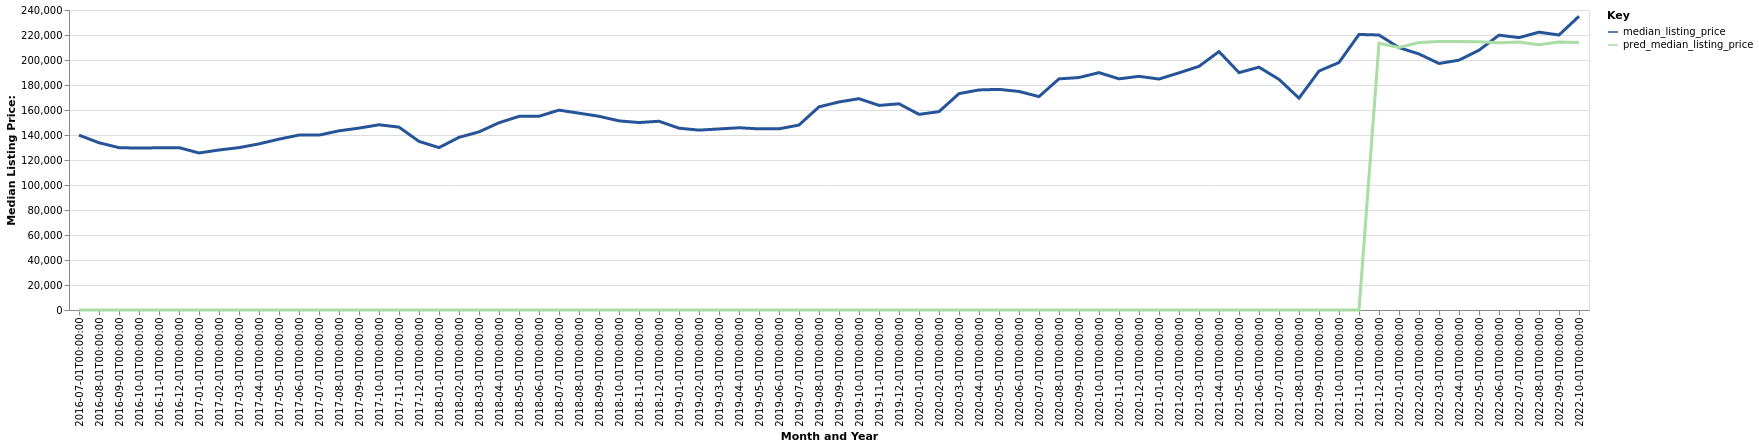

The data file committed next to this chart (first rows):
date, time_idx, median_listing_price, thirty_year_interest_rate_five, month, county_name, active_listing_count, pred_median_listing_price, month_year
2016-07-01, 0, 139900, 3.72, 7, Russellville, AR, 389.0, 0, Jul-2016
2016-08-01, 1, 133800, 3.73, 8, Russellville, AR, 387.0, 0, Aug-2016
2016-09-01, 2, 129900, 3.66, 9, Russellville, AR, 361.0, 0, Sep-2016
2016-10-01, 3, 129500, 3.64, 10, Russellville, AR, 359.0, 0, Oct-2016
2016-11-01, 4, 129800, 3.66, 11, Russellville, AR, 355.0, 0, Nov-2016
2016-12-01, 5, 129900, 3.48, 12, Russellville, AR, 350.0, 0, Dec-2016
2017-01-01, 6, 125625, 3.45, 1, Russellville, AR, 327.0, 0, Jan-2017
2017-02-01, 7, 128000, 3.5, 2, Russellville, AR, 337.0, 0, Feb-2017
2017-03-01, 8, 129900, 3.52, 3, Russellville, AR, 352.0, 0, Mar-2017
2017-04-01, 9, 132900, 4.03, 4, Russellville, AR, 368.0, 0, Apr-2017
2017-05-01, 10, 136675, 4.32, 5, Russellville, AR, 375.0, 0, May-2017
2017-06-01, 11, 139975, 4.2, 6, Russellville, AR, 384.0, 0, Jun-2017
2017-07-01, 12, 139900, 4.19, 7, Russellville, AR, 400.0, 0, Jul-2017
2017-08-01, 13, 143350, 4.3, 8, Russellville, AR, 397.0, 0, Aug-2017
2017-09-01, 14, 145500, 4.1, 9, Russellville, AR, 362.0, 0, Sep-2017
2017-10-01, 15, 148200, 4.05, 10, Russellville, AR, 363.0, 0, Oct-2017
2017-11-01, 16, 146300, 3.94, 11, Russellville, AR, 326.0, 0, Nov-2017
2017-12-01, 17, 134900, 4.03, 12, Russellville, AR, 310.0, 0, Dec-2017
2018-01-01, 18, 129900, 3.93, 1, Russellville, AR, 293.0, 0, Jan-2018
2018-02-01, 19, 138125, 3.83, 2, Russellville, AR, 294.0, 0, Feb-2018
2018-03-01, 20, 142500, 3.94, 3, Russellville, AR, 305.0, 0, Mar-2018
2018-04-01, 21, 149800, 3.95, 4, Russellville, AR, 299.0, 0, Apr-2018
2018-05-01, 22, 154900, 3.99, 5, Russellville, AR, 293.0, 0, May-2018
2018-06-01, 23, 155000, 4.15, 6, Russellville, AR, 320.0, 0, Jun-2018
2018-07-01, 24, 159900, 4.4, 7, Russellville, AR, 340.0, 0, Jul-2018
2018-08-01, 25, 157450, 4.46, 8, Russellville, AR, 341.0, 0, Aug-2018
2018-09-01, 26, 155000, 4.58, 9, Russellville, AR, 333.0, 0, Sep-2018
2018-10-01, 27, 151300, 4.66, 10, Russellville, AR, 322.0, 0, Oct-2018
2018-11-01, 28, 149975, 4.62, 11, Russellville, AR, 315.0, 0, Nov-2018
2018-12-01, 29, 151000, 4.54, 12, Russellville, AR, 305.0, 0, Dec-2018
2019-01-01, 30, 145450, 4.6, 1, Russellville, AR, 297.0, 0, Jan-2019
2019-02-01, 31, 143900, 4.72, 2, Russellville, AR, 334.0, 0, Feb-2019
2019-03-01, 32, 144836, 4.9, 3, Russellville, AR, 355.0, 0, Mar-2019
2019-04-01, 33, 145811, 4.94, 4, Russellville, AR, 342.0, 0, Apr-2019
2019-05-01, 34, 144900, 4.75, 5, Russellville, AR, 321.0, 0, May-2019
2019-06-01, 35, 144950, 4.51, 6, Russellville, AR, 320.0, 0, Jun-2019
2019-07-01, 36, 147950, 4.41, 7, Russellville, AR, 315.0, 0, Jul-2019
2019-08-01, 37, 162518, 4.41, 8, Russellville, AR, 316.0, 0, Aug-2019
2019-09-01, 38, 166445, 4.2, 9, Russellville, AR, 304.0, 0, Sep-2019
2019-10-01, 39, 169064, 4.14, 10, Russellville, AR, 294.0, 0, Oct-2019
2019-11-01, 40, 163675, 3.84, 11, Russellville, AR, 287.0, 0, Nov-2019
2019-12-01, 41, 164950, 3.81, 12, Russellville, AR, 281.0, 0, Dec-2019
2020-01-01, 42, 156500, 3.75, 1, Russellville, AR, 251.0, 0, Jan-2020
2020-02-01, 43, 158700, 3.73, 2, Russellville, AR, 235.0, 0, Feb-2020
2020-03-01, 44, 173100, 3.78, 3, Russellville, AR, 247.0, 0, Mar-2020
2020-04-01, 45, 176050, 3.75, 4, Russellville, AR, 252.0, 0, Apr-2020
2020-05-01, 46, 176500, 3.74, 5, Russellville, AR, 219.0, 0, May-2020
2020-06-01, 47, 174850, 3.72, 6, Russellville, AR, 205.0, 0, Jun-2020
2020-07-01, 48, 170725, 3.49, 7, Russellville, AR, 195.0, 0, Jul-2020
2020-08-01, 49, 184900, 3.65, 8, Russellville, AR, 193.0, 0, Aug-2020
2020-09-01, 50, 185975, 3.33, 9, Russellville, AR, 162.0, 0, Sep-2020
2020-10-01, 51, 189900, 3.28, 10, Russellville, AR, 151.0, 0, Oct-2020
2020-11-01, 52, 184925, 3.21, 11, Russellville, AR, 165.0, 0, Nov-2020
2020-12-01, 53, 186950, 3.07, 12, Russellville, AR, 151.0, 0, Dec-2020
2021-01-01, 54, 184750, 2.99, 1, Russellville, AR, 146.0, 0, Jan-2021
2021-02-01, 55, 189725, 2.93, 2, Russellville, AR, 79.0, 0, Feb-2021
2021-03-01, 56, 194925, 2.88, 3, Russellville, AR, 109.0, 0, Mar-2021
2021-04-01, 57, 206725, 2.84, 4, Russellville, AR, 105.0, 0, Apr-2021
2021-05-01, 58, 189900, 2.71, 5, Russellville, AR, 91.0, 0, May-2021
2021-06-01, 59, 194250, 2.79, 6, Russellville, AR, 94.0, 0, Jun-2021
... 16 more rows
